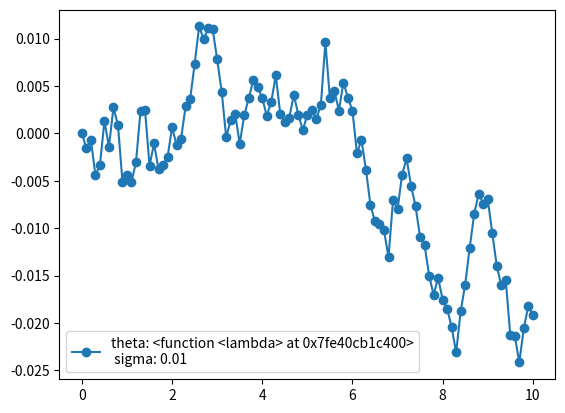

Reproduce this figure in Python.
import matplotlib.pyplot as plt
from typing import Callable, Generator
import numpy as np
import math

class HoLee():
    def __init__(self, theta: Callable[float,float] = lambda x : 0, sigma: float = 0.01):
        self.theta = theta
        self.sigma = sigma

    def eval_float_arg(self, r0 : float, rng : Generator, dt: float):
        return r0 + self.theta(r0) * dt + self.sigma * rng.standard_normal() * math.sqrt(dt)

    def eval_time_T_step_dt(self, T: float, dt: float):
        num_timesteps = int(T/dt)
        rng = np.random.default_rng()
        return_value = [0 for _ in range(num_timesteps + 1)]
        for i in range(1, num_timesteps + 1):
            return_value[i] = self.eval_float_arg(return_value[i-1], rng, dt)
        return return_value

if __name__=="__main__":
    time_values = [i/10 for i in range(0,101)]
    hl = HoLee(lambda x : 0.005)
    interest_rates = hl.eval_time_T_step_dt(10, 0.1)
    plt.plot(time_values, interest_rates,'o-')
    plt.legend([f"theta: {hl.theta}\n sigma: {hl.sigma}"])
    plt.show()

